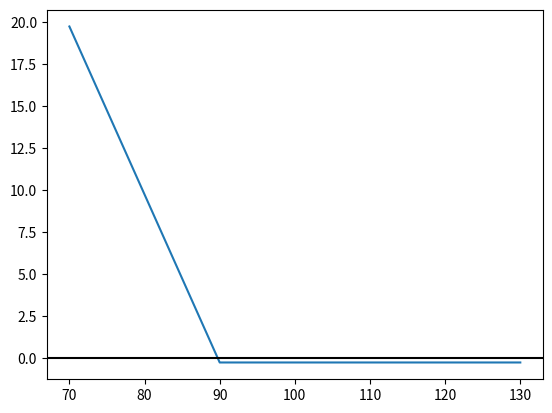

The script that saved this image:
# Simple constant time European call and put payoff

import numpy as np
from scipy.stats import norm
import matplotlib.pyplot as plt

class Option: 
    def __init__(self, option_type, action, strike, interest_rate=0.01, time_to_expiration=0.5, volatility=0.11): 
        self.option_type = option_type
        self.action = action
        self.strike = strike
        self.r = interest_rate
        self.t = time_to_expiration
        self.o = volatility 

    def bsm(self):
        option_type = self.option_type
        s = 100
        k = self.strike
        r = self.r
        t = self.t
        o = self.o
        # finding d1 and d2
        d1 = (np.log(s/k) + t * (r + (o**2)/2)) / (o * np.sqrt(t))
        d2 = d1 - o * np.sqrt(t)
        # option prices
        C = s * norm.cdf(d1, 0, 1) - (k * np.exp(-r * t)) * norm.cdf(d2, 0, 1)
        P = k * np.exp(-r * t) * norm.cdf(-d2, 0, 1) - s * norm.cdf(-d1, 0, 1 )
        # call or put
        if self.option_type == "call":
            return C
        elif self.option_type == "put":
            return P

    def payoff(self, spot):
        option_type = self.option_type
        action = self.action

        # determining value of option less the premium 
        if option_type == "call":
            value = max(0, spot - self.strike) - self.bsm()
        elif option_type == "put":
            value = max(0, self.strike - spot) - self.bsm()
    
        # value depending on action
        if action == "buy":
            return value 
        elif action == "sell":
            return -1 * value 
        
class Stock:
    def __init__(self, action, num_of_shares):
        self.action = action
        self.shares = num_of_shares

    def payoff(self, spot):
        if self.action == "buy":
            value = self.shares * (spot - 100)
        elif self.action == "sell":
            value = self.shares * (100 - spot)

        return value

class OptionPortfolio: 
    def __init__(self):
        self.options = []

    def add_option(self, *options):
        self.options.extend([*options])
        # print(self.options)

    def add_stock(self, *stocks):
        self.options.extend([*stocks])

    def total_payoff(self, spot):
        option_payoff = 0
        for i in range(len(self.options)):
            option_payoff += round(self.options[i].payoff(spot), 3)
        return option_payoff
    
    def graph(self, start, stop):
        payoff = [self.total_payoff(i) for i in range(start, stop+5, 5)] 
        # print(payoff)

        fig, ax, = plt.subplots()
        ax.plot([i for i in range(start, stop+5, 5)], payoff)
        plt.axhline(0, color="black")
        plt.show()


if __name__ == "__main__":
    put = Option("put", "buy", 90)
    port = OptionPortfolio()
    port.add_option(put)
    port.graph(70,130)



    
    
